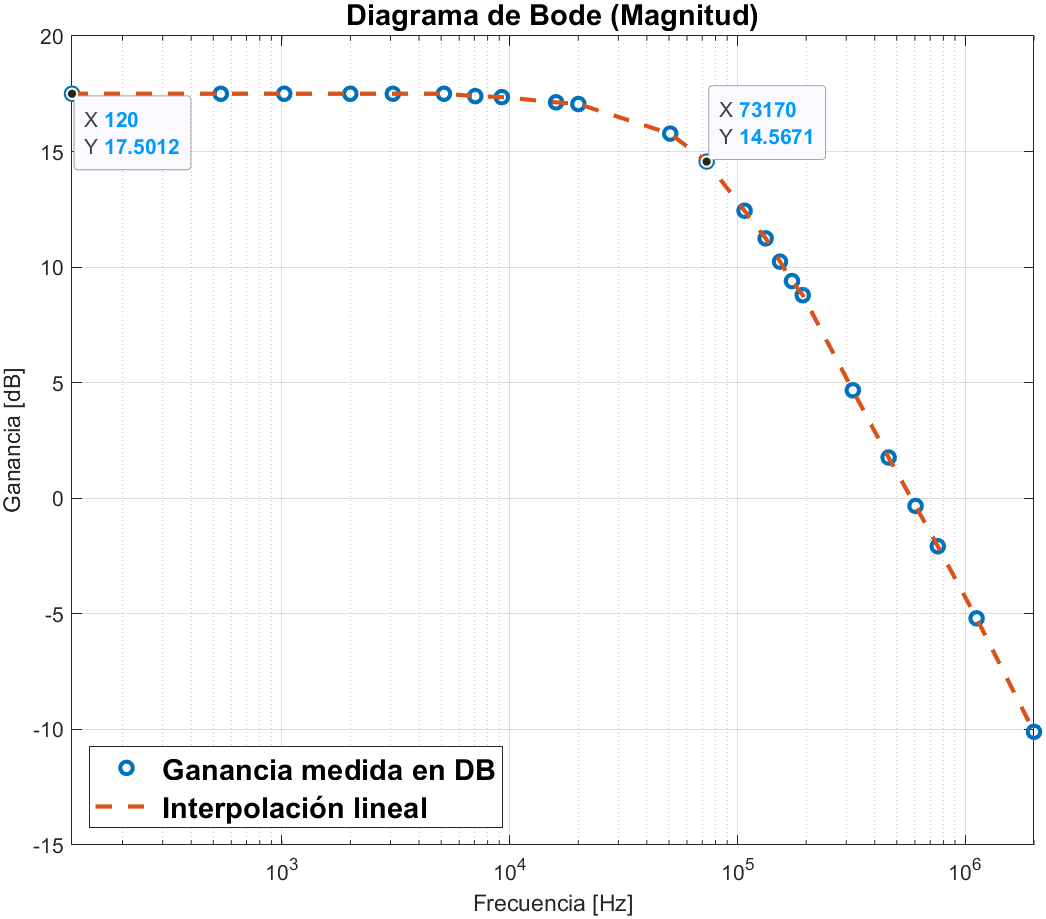

Source data for this figure (header and first rows):
entrada; salida; frec; ganancia
0.0800; -0.6000; 120; -7.5
0.0800; -0.6000; 540; -7.5
0.0800; -0.6000; 1025; -7.5
0.0800; -0.6000; 1998; -7.5
0.0800; -0.6000; 3070; -7.5
0.0800; -0.6000; 5146; -7.5
0.0800; -0.5930; 7062; -7.412
0.0800; -0.5900; 9238; -7.375
0.0800; -0.5750; 15980; -7.188
0.0800; -0.5700; 20018; -7.125
0.0800; -0.4920; 50640; -6.15
0.0800; -0.4280; 73170; -5.35
0.0800; -0.3350; 107333; -4.188
0.0800; -0.2920; 132868; -3.65
0.0800; -0.2600; 153655; -3.25
0.0800; -0.2360; 173359; -2.95
0.0800; -0.2200; 193300; -2.75
0.0800; -0.1370; 320600; -1.712
0.0800; -0.0980; 460100; -1.225
0.0800; -0.0770; 604600; -0.9625
0.0800; -0.0630; 756400; -0.7875
0.0800; -0.0440; 1120000; -0.55
0.0800; -0.0250; 2000000; -0.3125
